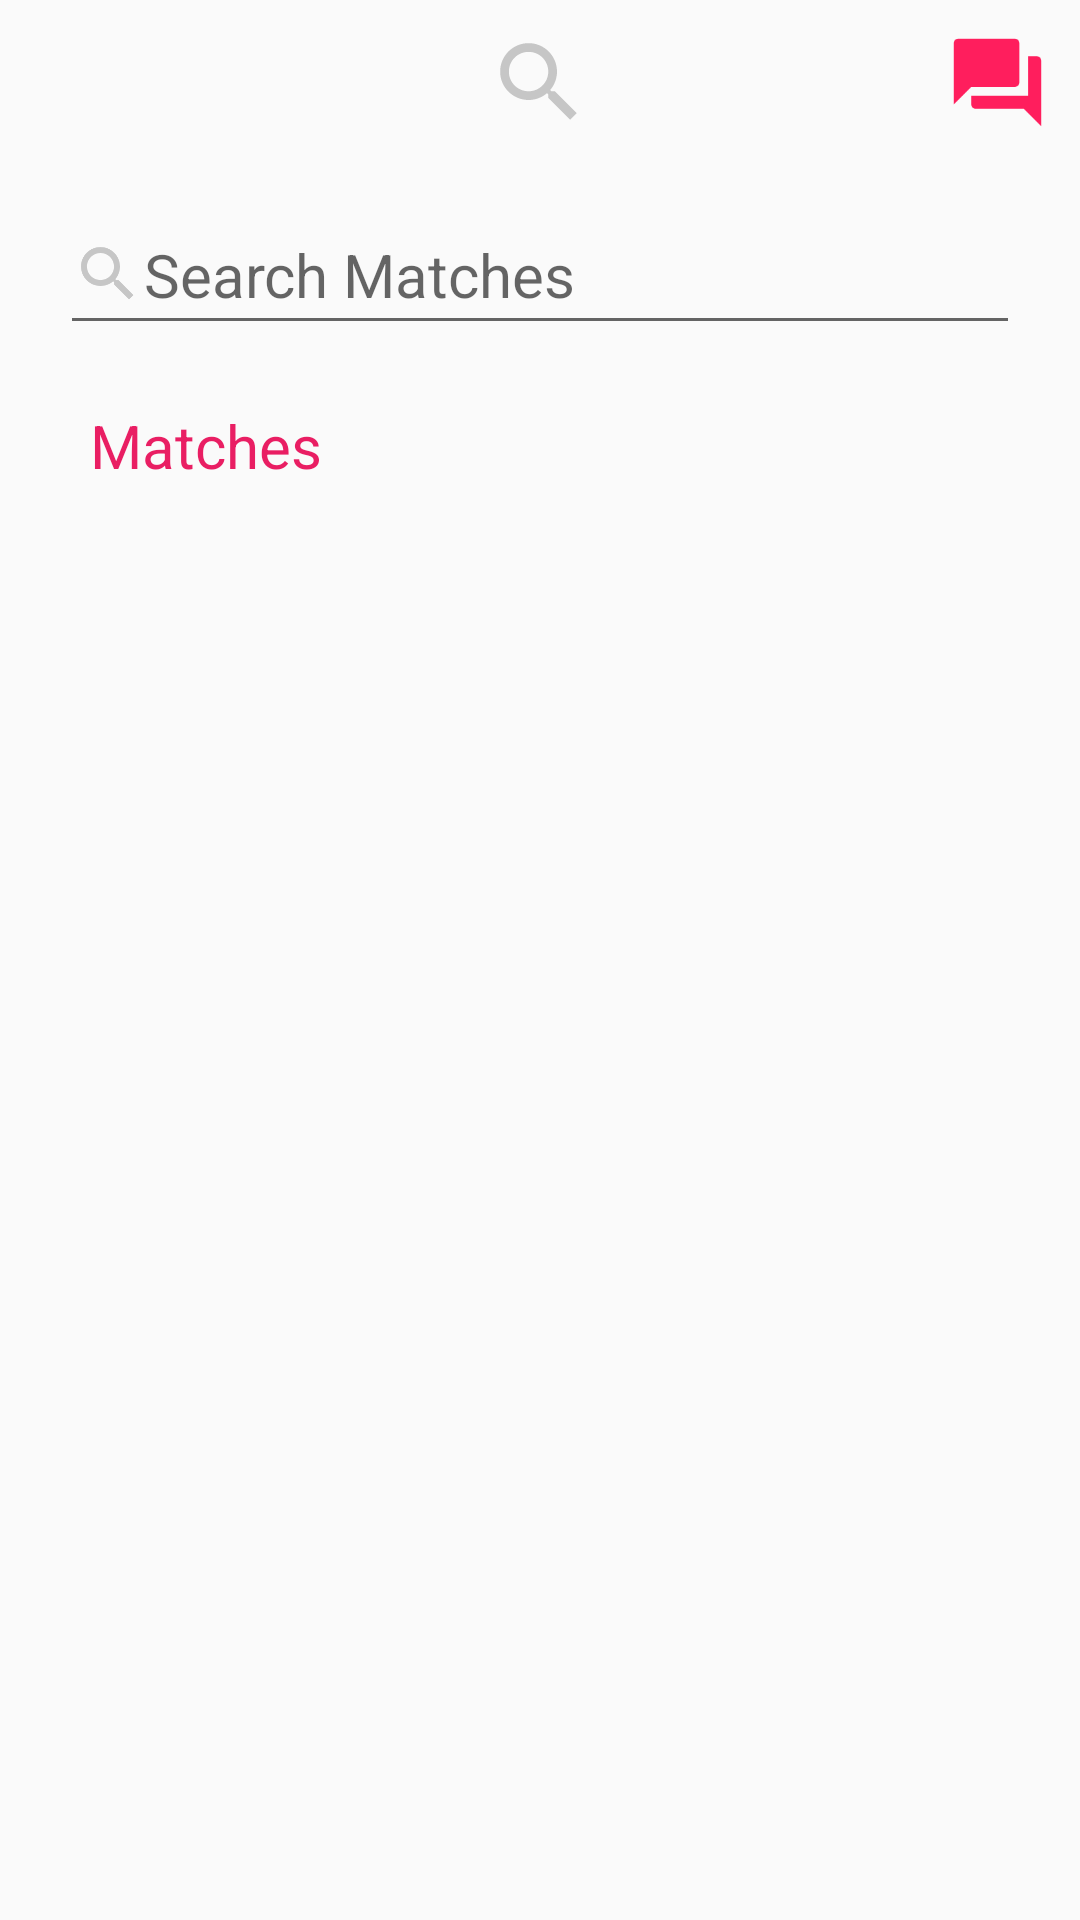

Reconstruct the res/layout file that produces this screen, plus the resources it refers to.
<!-- AndroidManifest.xml: application theme AppTheme -->
<!-- res/layout/activity_matches.xml -->
<?xml version="1.0" encoding="utf-8"?>
<LinearLayout xmlns:android="http://schemas.android.com/apk/res/android"
    android:layout_width="match_parent"
    android:layout_height="match_parent"
    android:layout_marginTop="40dp"
    android:background="@null"
    android:orientation="vertical">

    <LinearLayout
        android:layout_width="match_parent"
        android:layout_height="wrap_content"
        android:gravity="center_horizontal|center_vertical"
        android:orientation="horizontal">


        <ImageButton
            android:id="@+id/btn_profile"
            android:layout_width="55dp"
            android:layout_height="55dp"
            android:layout_alignParentTop="true"
            android:layout_alignParentEnd="true"
            android:layout_alignParentRight="true"
            android:adjustViewBounds="true"
            android:background="@null"
            android:onClick="LikeBtn"
            android:padding="10dp"
            android:scaleType="fitCenter"
            android:src="@drawable/ic_person" />

        <Space
            android:layout_width="0dp"
            android:layout_height="1dp"
            android:layout_weight="1"></Space>

        <ImageButton
            android:id="@+id/btn_main"
            android:layout_width="55dp"
            android:layout_height="55dp"
            android:layout_alignParentTop="true"
            android:layout_alignParentEnd="true"
            android:layout_alignParentRight="true"
            android:adjustViewBounds="true"
            android:background="@null"
            android:onClick="LikeBtn"
            android:padding="10dp"
            android:scaleType="fitCenter"
            android:src="@drawable/ic_search" />

        <Space
            android:layout_width="0dp"
            android:layout_height="1dp"
            android:layout_weight="1"></Space>

        <ImageButton
            android:id="@+id/btn_matches"
            android:layout_width="55dp"
            android:layout_height="55dp"
            android:layout_alignParentTop="true"
            android:layout_alignParentEnd="true"
            android:layout_alignParentRight="true"
            android:adjustViewBounds="true"
            android:background="@null"
            android:onClick="LikeBtn"
            android:padding="10dp"
            android:scaleType="fitCenter"
            android:src="@drawable/ic_chat_sel" />


    </LinearLayout>

    <LinearLayout
        android:layout_width="match_parent"
        android:layout_height="50dp"
        android:layout_marginLeft="20dp"
        android:layout_marginTop="10dp"
        android:layout_marginRight="20dp"
        android:layout_marginBottom="10dp"
        android:focusable="false"
        android:focusableInTouchMode="true">

        <EditText
            android:id="@+id/searchBar"
            android:layout_width="match_parent"
            android:layout_height="match_parent"
            android:drawableLeft="@drawable/ic_search"
            android:hint="Search Matches"
            android:maxLines="1"
            android:textSize="20sp" />

    </LinearLayout>

    <TextView
        android:layout_width="wrap_content"
        android:layout_height="wrap_content"
        android:layout_marginLeft="30dp"
        android:layout_marginTop="10dp"
        android:layout_marginBottom="20dp"
        android:text="Matches"
        android:textColor="@color/colorAccent"
        android:textSize="20sp" />

    <ListView
        android:id="@+id/matchList"
        android:layout_width="match_parent"
        android:layout_height="match_parent"
        android:layout_marginLeft="10dp"
        android:layout_marginRight="10dp"
        android:clickable="true">

    </ListView>


</LinearLayout>
<!-- resources referenced by this layout -->
<resources>
  <color name="colorAccent">#E91E63</color>
  <!-- drawable ic_chat_sel (drawable) -->
  <vector android:height="24dp" android:tint="#FF1E5D"
      android:viewportHeight="24.0" android:viewportWidth="24.0"
      android:width="24dp" xmlns:android="http://schemas.android.com/apk/res/android">
      <path android:fillColor="#FF000000" android:pathData="M21,6h-2v9L6,15v2c0,0.55 0.45,1 1,1h11l4,4L22,7c0,-0.55 -0.45,-1 -1,-1zM17,12L17,3c0,-0.55 -0.45,-1 -1,-1L3,2c-0.55,0 -1,0.45 -1,1v14l4,-4h10c0.55,0 1,-0.45 1,-1z"/>
  </vector>
  <!-- drawable ic_search (drawable) -->
  <vector android:height="24dp" android:tint="#C6C6C6"
      android:viewportHeight="24.0" android:viewportWidth="24.0"
      android:width="24dp" xmlns:android="http://schemas.android.com/apk/res/android">
      <path android:fillColor="#FF000000" android:pathData="M15.5,14h-0.79l-0.28,-0.27C15.41,12.59 16,11.11 16,9.5 16,5.91 13.09,3 9.5,3S3,5.91 3,9.5 5.91,16 9.5,16c1.61,0 3.09,-0.59 4.23,-1.57l0.27,0.28v0.79l5,4.99L20.49,19l-4.99,-5zM9.5,14C7.01,14 5,11.99 5,9.5S7.01,5 9.5,5 14,7.01 14,9.5 11.99,14 9.5,14z"/>
  </vector>
  <style name="AppTheme" parent="Theme.AppCompat.Light.NoActionBar">
          <item name="windowActionBar">false</item>
          <item name="windowNoTitle">true</item>
          <item name="android:windowFullscreen">false</item>
          <item name="android:windowTranslucentStatus">true</item>
          <item name="colorPrimary">@color/colorPrimary</item>
          <item name="colorPrimaryDark">@color/colorPrimaryDark</item>
          <item name="colorAccent">@color/colorAccent</item>
          <item name="colorControlActivated">@color/color_input_hint</item>
          <item name="colorControlHighlight">@color/color_input_hint</item>
          <item name="android:colorControlActivated">@color/colorAccent</item>
      </style>
  <color name="colorPrimary">#E43F3F</color>
  <color name="colorPrimaryDark">#E12929</color>
  <color name="color_input_hint">#FFF</color>
</resources>
